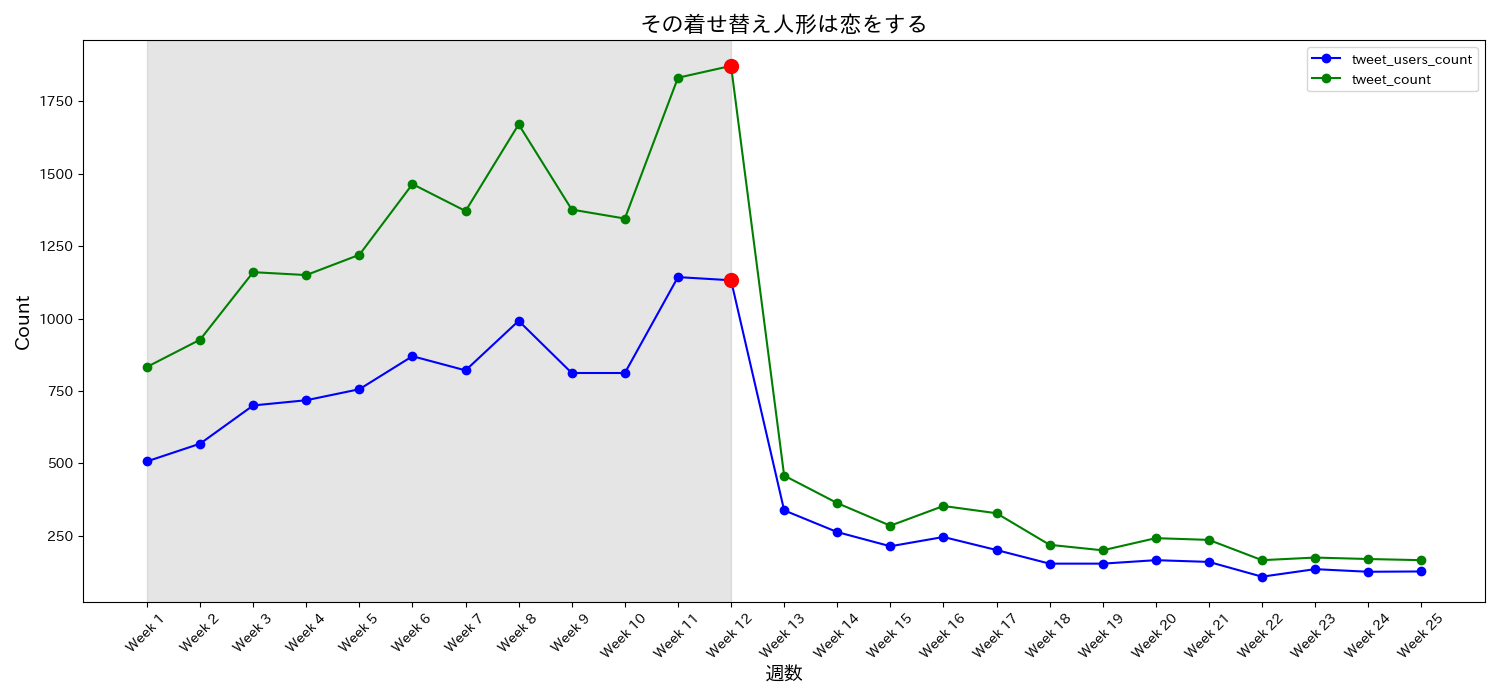

The table this chart was drawn from, first rows:
date, tweet_users_count, tweet_count, tweet_ratio, week
2022-01-09, 507, 833, 1.643, Week 1
2022-01-16, 568, 927, 1.632, Week 2
2022-01-23, 700, 1160, 1.657, Week 3
2022-01-30, 718, 1150, 1.602, Week 4
2022-02-06, 756, 1220, 1.614, Week 5
2022-02-13, 870, 1464, 1.683, Week 6
2022-02-20, 821, 1371, 1.67, Week 7
2022-02-27, 992, 1670, 1.683, Week 8
2022-03-06, 812, 1376, 1.695, Week 9
2022-03-13, 812, 1345, 1.656, Week 10
2022-03-20, 1143, 1831, 1.602, Week 11
2022-03-27, 1132, 1872, 1.654, Week 12
2022-04-03, 338, 458, 1.355, Week 13
2022-04-10, 263, 363, 1.38, Week 14
2022-04-17, 214, 285, 1.332, Week 15
2022-04-24, 246, 353, 1.435, Week 16
2022-05-01, 201, 328, 1.632, Week 17
2022-05-08, 154, 219, 1.422, Week 18
2022-05-15, 154, 200, 1.299, Week 19
2022-05-22, 166, 242, 1.458, Week 20
2022-05-29, 160, 236, 1.475, Week 21
2022-06-05, 109, 166, 1.523, Week 22
2022-06-12, 135, 175, 1.296, Week 23
2022-06-19, 126, 170, 1.349, Week 24
2022-06-26, 127, 166, 1.307, Week 25
